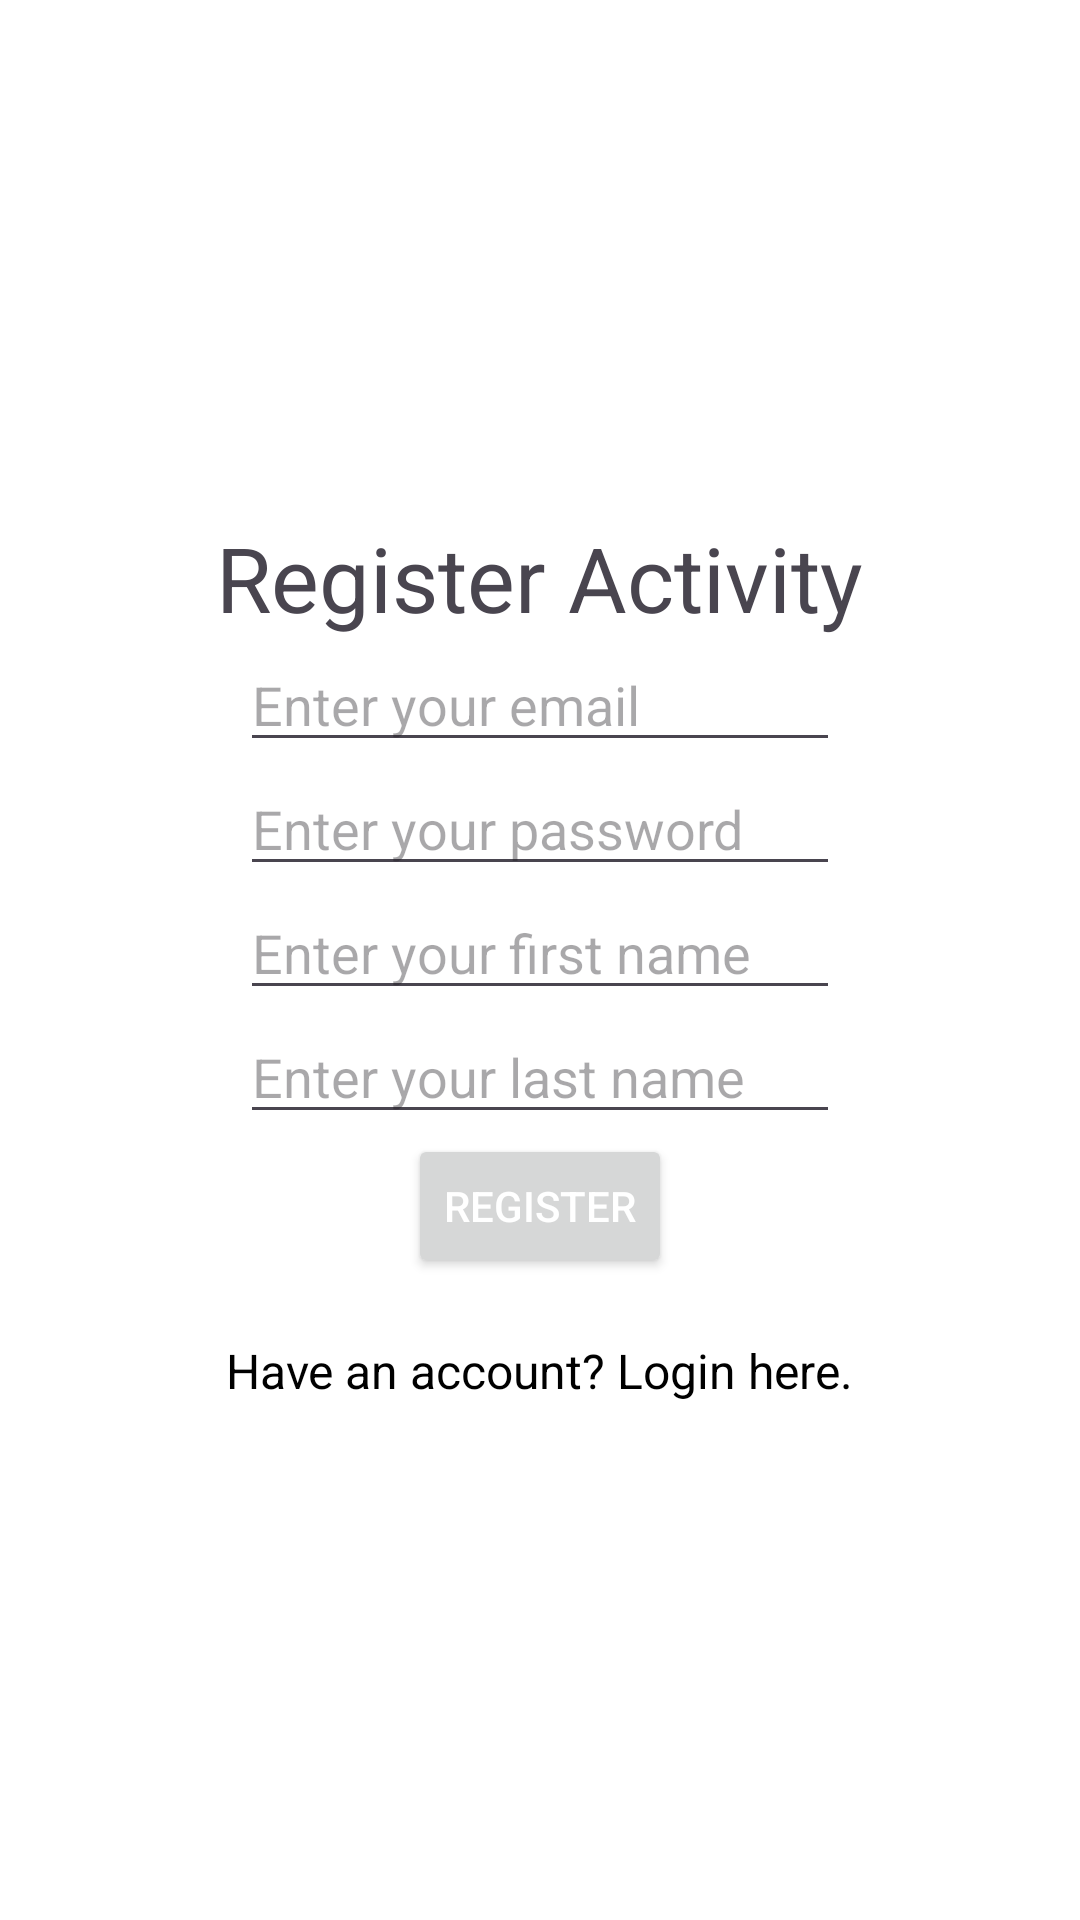

Android layout source for this screen:
<!-- AndroidManifest.xml: application theme Theme.MyApp -->
<!-- res/layout/activity_register.xml -->
<?xml version="1.0" encoding="utf-8"?>
<LinearLayout xmlns:android="http://schemas.android.com/apk/res/android"
    xmlns:app="http://schemas.android.com/apk/res-auto"
    xmlns:tools="http://schemas.android.com/tools"
    android:id="@+id/main"
    android:layout_width="match_parent"
    android:layout_height="match_parent"
    android:orientation="vertical"
    android:gravity="center"
    tools:context=".ui.activitys.RegisterActivity">

    <TextView
        android:layout_width="wrap_content"
        android:layout_height="wrap_content"
        android:text="Register Activity"
        android:textSize="30dp"/>

    <EditText
        android:layout_width="200dp"
        android:layout_height="wrap_content"
        android:hint="Enter your email"
        android:id="@+id/etRegisterEmail"/>

    <EditText
        android:layout_width="200dp"
        android:layout_height="wrap_content"
        android:hint="Enter your password"
        android:inputType="textPassword"
        android:id="@+id/etRegisterPassword"/>

    <EditText
        android:layout_width="200dp"
        android:layout_height="wrap_content"
        android:hint="Enter your first name"
        android:id="@+id/etRegisterFname"/>

    <EditText
        android:layout_width="200dp"
        android:layout_height="wrap_content"
        android:hint="Enter your last name"
        android:id="@+id/etRegisterLname"/>

    <Button
        android:layout_width="wrap_content"
        android:layout_height="wrap_content"
        android:id="@+id/btnRegister"
        android:textColor="@color/white"
        android:text="Register"/>

    <TextView
        android:id="@+id/tvLoginPrompt"
        android:layout_width="wrap_content"
        android:layout_height="wrap_content"
        android:text="Have an account? Login here."
        android:textColor="@color/black"
        android:textSize="16sp"
        android:paddingTop="20dp" />
</LinearLayout>
<!-- resources referenced by this layout -->
<resources>
  <color name="black">#FF000000</color>
  <color name="white">#FFFFFFFF</color>
  <style name="Theme.MyApp" parent="Theme.Material3.DayNight.NoActionBar">
          <item name="colorPrimary">@color/primary</item>
          <item name="colorOnPrimary">@color/onPrimary</item>
          <item name="android:colorBackground">@color/background</item>
          <item name="colorOnBackground">@color/onBackground</item>
      </style>
  <color name="primary">#0ACBE6</color>
  <color name="onPrimary">#FFFFFF</color>
  <color name="background">#FFFFFF</color>
  <color name="onBackground">#000000</color>
</resources>
